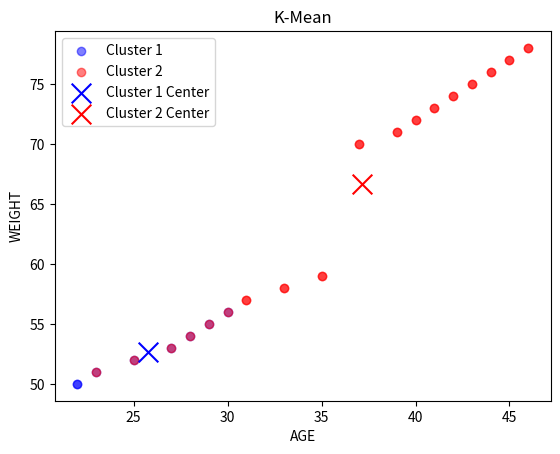

This chart was generated by the following Python code:
from typing import List, Tuple
import matplotlib.pyplot as plt 
import random
AGE = [22, 23, 25, 27, 28, 29, 30, 31, 33, 35, 37, 39, 40, 41, 42, 43, 44, 45, 46]
WEIGHT = [50, 51, 52, 53, 54, 55, 56, 57, 58, 59, 70, 71, 72, 73, 74, 75, 76, 77, 78]

CLUSTER = 2
CLUSTER1 = []
CLUSTER2 = []


def cluster_center(C: Tuple) -> Tuple:
    x = sum(x[0] for x in C) / len(C)
    y = sum(x[1] for x in C) / len(C)
    return (x, y)


def distance(x1, y1, C: Tuple) -> float:
    x2, y2 = C
    return ((x1 - x2) ** 2 + (y1 - y2) ** 2) ** 0.5


def check_center(X: List, Y: List, cluster_center1: Tuple, cluster_center2: Tuple):
    global CLUSTER1, CLUSTER2  # Using global keyword to modify global variables
    for i in range(len(X)):
        if distance(X[i], Y[i], cluster_center1) < distance(X[i], Y[i], cluster_center2):
            CLUSTER1.append((X[i], Y[i]))
        else:
            CLUSTER2.append((X[i], Y[i]))

    cluster_center1 = cluster_center(CLUSTER1)
    cluster_center2 = cluster_center(CLUSTER2)

    return cluster_center1, cluster_center2


def k_mean(AGE, WEIGHT, k):
    cluster_center1 = (AGE[0], WEIGHT[0])
    cluster_center2 = (AGE[1], WEIGHT[1])

    for i in range(k):
        cluster_center1, cluster_center2 = check_center(AGE, WEIGHT, cluster_center1, cluster_center2)

    return cluster_center1, cluster_center2

if __name__ == "__main__":
    cluster_center1, cluster_center2 = k_mean(AGE, WEIGHT, CLUSTER)
    predict = (40, 60)
    if distance(predict[0], predict[1], cluster_center1) < distance(predict[0], predict[1], cluster_center2):
        print("Predicted cluster: ", predict, "is in cluster 1")
    else:
        print("Predicted cluster: ", predict, "is in cluster 2")
    cluster1_x, cluster1_y = zip(*CLUSTER1)
    cluster2_x, cluster2_y = zip(*CLUSTER2)
    print(cluster_center1, cluster_center2)
    plt.scatter(cluster1_x, cluster1_y, color='blue', label='Cluster 1', alpha=0.5)
    plt.scatter(cluster2_x, cluster2_y, color='red', label='Cluster 2', alpha=0.5)
    plt.scatter(*cluster_center1, color='blue', marker='x', s=200, label='Cluster 1 Center')
    plt.scatter(*cluster_center2, color='red', marker='x', s=200, label='Cluster 2 Center')
    plt.title('K-Mean')
    plt.xlabel('AGE')
    plt.ylabel('WEIGHT')
    plt.legend()
    plt.show()

